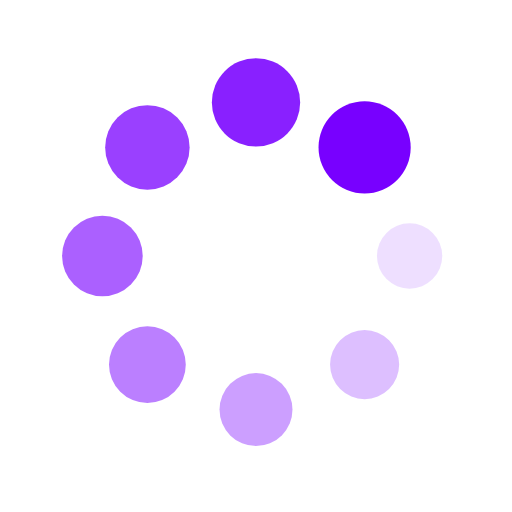
t = 0.00 s
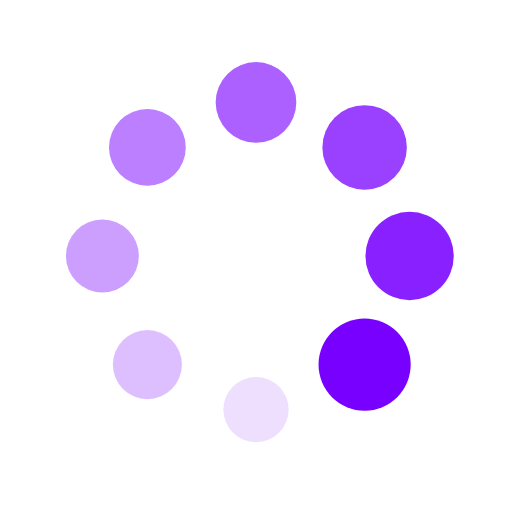
t = 0.25 s
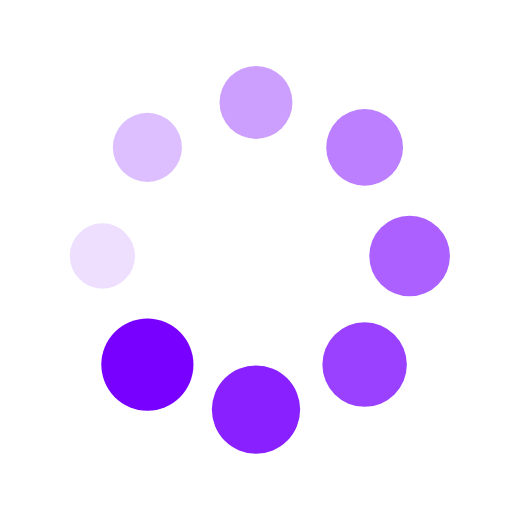
t = 0.50 s
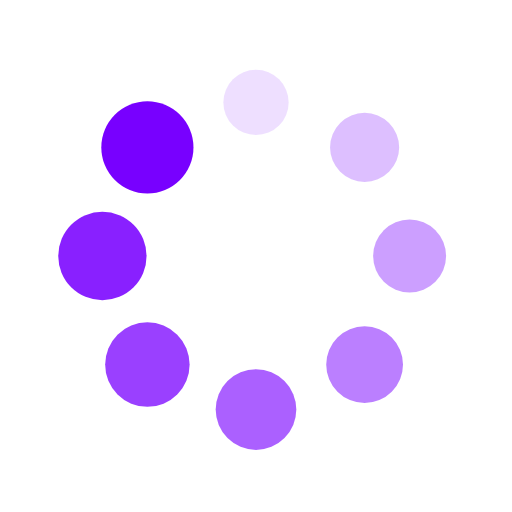
t = 0.75 s

The animated SVG that drew these frames (rendered in a browser with its animation timeline set to each time). Animation: 16 SMIL elements (animate=8,animateTransform=8); one cycle of 1.00 s, repeats indefinitely.

<?xml version="1.0" encoding="utf-8"?>
<svg xmlns="http://www.w3.org/2000/svg" xmlns:xlink="http://www.w3.org/1999/xlink" style="margin: auto; background: none; display: block; shape-rendering: auto;" width="200px" height="200px" viewBox="0 0 100 100" preserveAspectRatio="xMidYMid">
<g transform="translate(80,50)">
<g transform="rotate(0)">
<circle cx="0" cy="0" r="6" fill="#7800ff" fill-opacity="1">
  <animateTransform attributeName="transform" type="scale" begin="-0.875s" values="1.5 1.5;1 1" keyTimes="0;1" dur="1s" repeatCount="indefinite"></animateTransform>
  <animate attributeName="fill-opacity" keyTimes="0;1" dur="1s" repeatCount="indefinite" values="1;0" begin="-0.875s"></animate>
</circle>
</g>
</g><g transform="translate(71.21320343559643,71.21320343559643)">
<g transform="rotate(45)">
<circle cx="0" cy="0" r="6" fill="#7800ff" fill-opacity="0.875">
  <animateTransform attributeName="transform" type="scale" begin="-0.75s" values="1.5 1.5;1 1" keyTimes="0;1" dur="1s" repeatCount="indefinite"></animateTransform>
  <animate attributeName="fill-opacity" keyTimes="0;1" dur="1s" repeatCount="indefinite" values="1;0" begin="-0.75s"></animate>
</circle>
</g>
</g><g transform="translate(50,80)">
<g transform="rotate(90)">
<circle cx="0" cy="0" r="6" fill="#7800ff" fill-opacity="0.75">
  <animateTransform attributeName="transform" type="scale" begin="-0.625s" values="1.5 1.5;1 1" keyTimes="0;1" dur="1s" repeatCount="indefinite"></animateTransform>
  <animate attributeName="fill-opacity" keyTimes="0;1" dur="1s" repeatCount="indefinite" values="1;0" begin="-0.625s"></animate>
</circle>
</g>
</g><g transform="translate(28.786796564403577,71.21320343559643)">
<g transform="rotate(135)">
<circle cx="0" cy="0" r="6" fill="#7800ff" fill-opacity="0.625">
  <animateTransform attributeName="transform" type="scale" begin="-0.5s" values="1.5 1.5;1 1" keyTimes="0;1" dur="1s" repeatCount="indefinite"></animateTransform>
  <animate attributeName="fill-opacity" keyTimes="0;1" dur="1s" repeatCount="indefinite" values="1;0" begin="-0.5s"></animate>
</circle>
</g>
</g><g transform="translate(20,50.00000000000001)">
<g transform="rotate(180)">
<circle cx="0" cy="0" r="6" fill="#7800ff" fill-opacity="0.5">
  <animateTransform attributeName="transform" type="scale" begin="-0.375s" values="1.5 1.5;1 1" keyTimes="0;1" dur="1s" repeatCount="indefinite"></animateTransform>
  <animate attributeName="fill-opacity" keyTimes="0;1" dur="1s" repeatCount="indefinite" values="1;0" begin="-0.375s"></animate>
</circle>
</g>
</g><g transform="translate(28.78679656440357,28.786796564403577)">
<g transform="rotate(225)">
<circle cx="0" cy="0" r="6" fill="#7800ff" fill-opacity="0.375">
  <animateTransform attributeName="transform" type="scale" begin="-0.25s" values="1.5 1.5;1 1" keyTimes="0;1" dur="1s" repeatCount="indefinite"></animateTransform>
  <animate attributeName="fill-opacity" keyTimes="0;1" dur="1s" repeatCount="indefinite" values="1;0" begin="-0.25s"></animate>
</circle>
</g>
</g><g transform="translate(49.99999999999999,20)">
<g transform="rotate(270)">
<circle cx="0" cy="0" r="6" fill="#7800ff" fill-opacity="0.25">
  <animateTransform attributeName="transform" type="scale" begin="-0.125s" values="1.5 1.5;1 1" keyTimes="0;1" dur="1s" repeatCount="indefinite"></animateTransform>
  <animate attributeName="fill-opacity" keyTimes="0;1" dur="1s" repeatCount="indefinite" values="1;0" begin="-0.125s"></animate>
</circle>
</g>
</g><g transform="translate(71.21320343559643,28.78679656440357)">
<g transform="rotate(315)">
<circle cx="0" cy="0" r="6" fill="#7800ff" fill-opacity="0.125">
  <animateTransform attributeName="transform" type="scale" begin="0s" values="1.5 1.5;1 1" keyTimes="0;1" dur="1s" repeatCount="indefinite"></animateTransform>
  <animate attributeName="fill-opacity" keyTimes="0;1" dur="1s" repeatCount="indefinite" values="1;0" begin="0s"></animate>
</circle>
</g>
</g>
<!-- [ldio] generated by https://loading.io/ --></svg>
